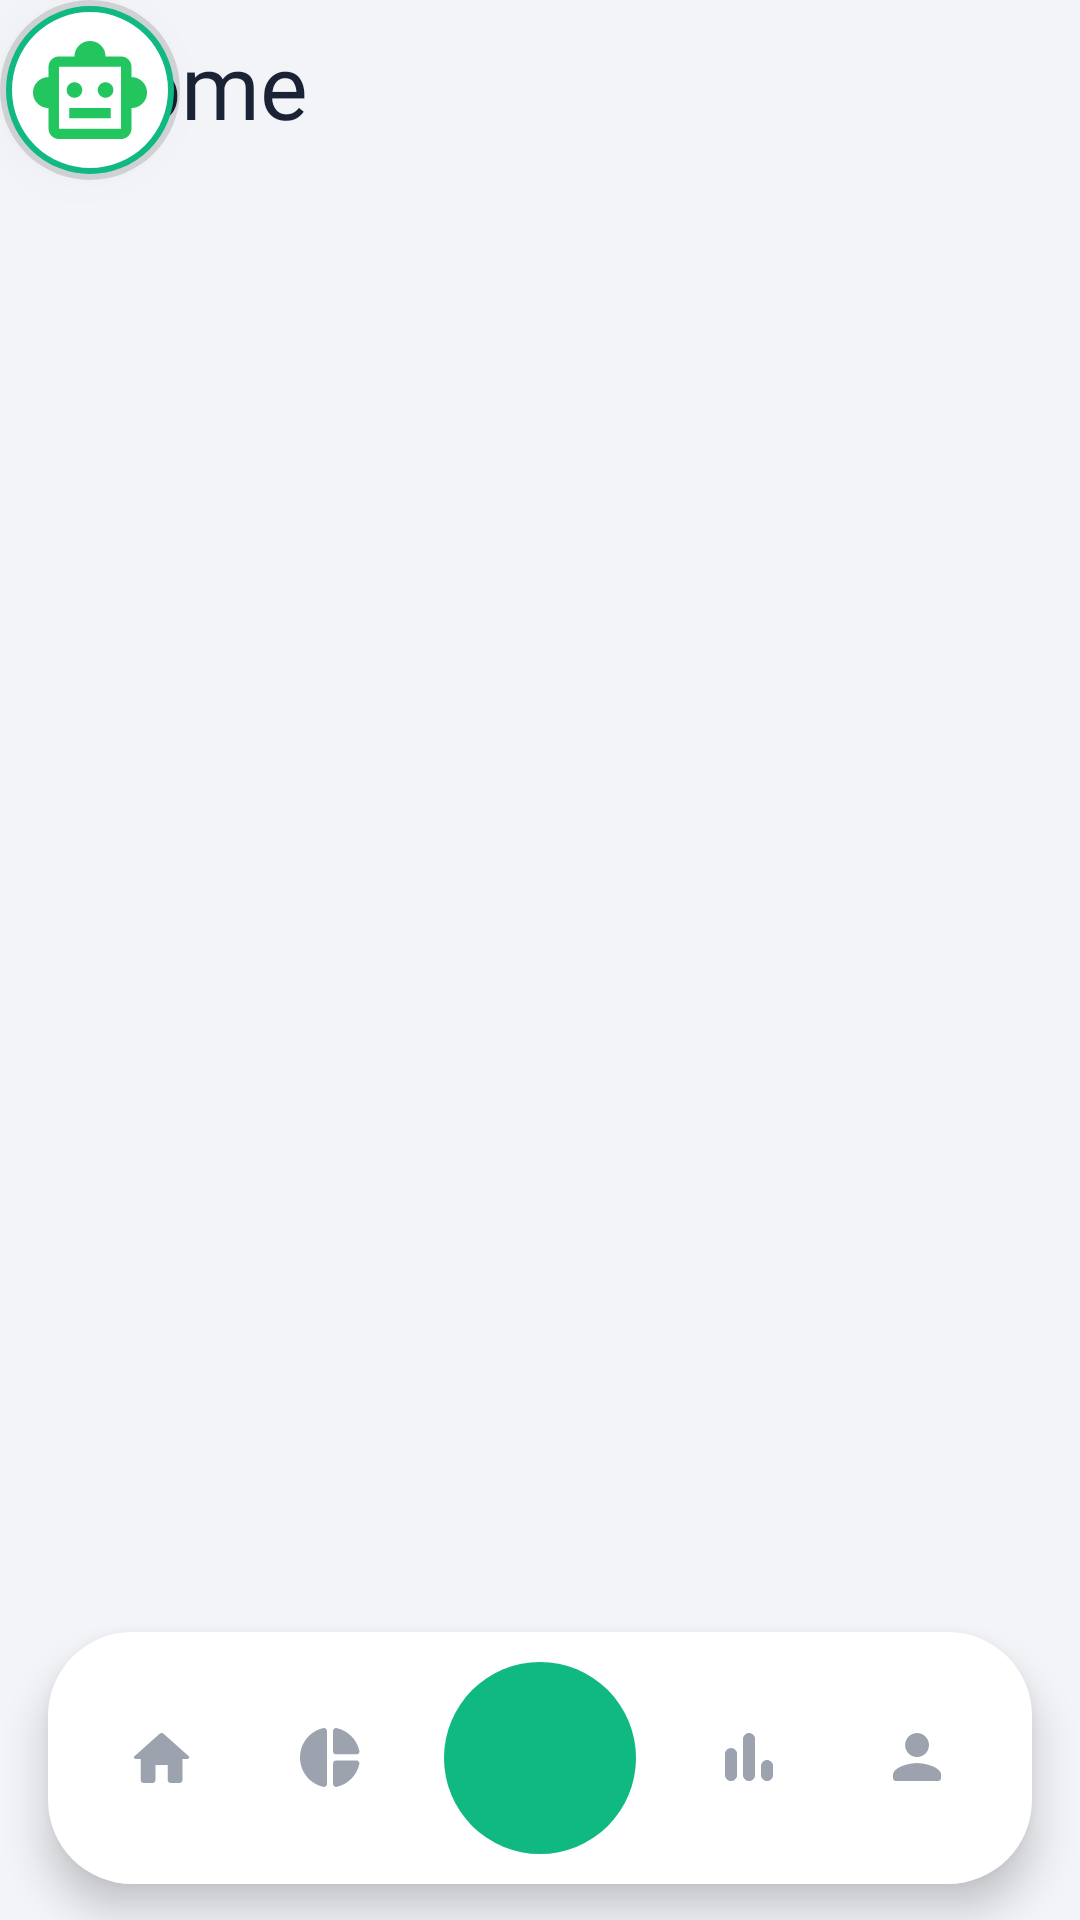

Android layout source for this screen:
<!-- AndroidManifest.xml: application theme Theme.BudgetTracker -->
<!-- res/layout/activity_main.xml -->
<?xml version="1.0" encoding="utf-8"?>
<RelativeLayout xmlns:android="http://schemas.android.com/apk/res/android"
    xmlns:app="http://schemas.android.com/apk/res-auto"
    xmlns:tools="http://schemas.android.com/tools"
    android:id="@+id/main"
    android:layout_width="match_parent"
    android:layout_height="match_parent"
    android:background="#F2F4F8"
    android:clipChildren="false"
    android:clipToPadding="false"
    tools:context=".MainActivity">

    
    <RelativeLayout
        android:id="@+id/header"
        android:layout_width="match_parent"
        android:layout_height="wrap_content"
        android:layout_alignParentTop="true"
        android:layout_marginHorizontal="22dp"
        android:layout_marginTop="8dp">

        <TextView
            android:id="@+id/header_txt"
            android:layout_width="wrap_content"
            android:layout_height="wrap_content"
            android:fontFamily="@font/montserrat_bold"
            android:text="Home"
            android:textColor="#1A2235"
            android:textSize="30sp" />

    </RelativeLayout>

    
    <androidx.viewpager2.widget.ViewPager2
        android:id="@+id/pager"
        android:layout_below="@id/header"
        android:layout_width="match_parent"
        android:layout_height="match_parent"
        android:layout_above="@id/bottom_nav_container" />

    
    <FrameLayout
        android:id="@+id/bottom_nav_container"
        android:layout_width="match_parent"
        android:layout_height="wrap_content"
        android:layout_alignParentBottom="true"
        android:layout_marginHorizontal="16dp"
        android:layout_marginBottom="12dp"
        android:background="@drawable/bg_bottom_nav_container"
        android:elevation="8dp"
        android:clipChildren="false"
        android:clipToPadding="false">

        <include
            android:layout_width="match_parent"
            android:layout_height="84dp"
            layout="@layout/layout_custom_bottom_nav" />

    </FrameLayout>
    <include layout="@layout/layout_fab_chat" />
</RelativeLayout>
<!-- res/layout/layout_custom_bottom_nav.xml (included above) -->
<?xml version="1.0" encoding="utf-8"?>
<LinearLayout
    xmlns:android="http://schemas.android.com/apk/res/android"
    android:id="@+id/bottom_nav_root"
    android:layout_width="match_parent"
    android:layout_height="72dp"
    android:gravity="center"
    android:orientation="horizontal"
    android:paddingStart="10dp"
    android:paddingEnd="10dp">

    <ImageButton
        android:id="@+id/nav_home"
        android:layout_width="0dp"
        android:layout_height="44dp"
        android:layout_weight="1"
        android:background="@drawable/bg_nav_circle"
        android:contentDescription="Home"
        android:src="@drawable/ic_home"
        android:tint="@color/bottom_nav_icon_tint" />

    <ImageButton
        android:id="@+id/nav_history"
        android:layout_width="0dp"
        android:layout_height="44dp"
        android:layout_weight="1"
        android:background="@drawable/bg_nav_circle"
        android:contentDescription="History"
        android:src="@drawable/ic_history"
        android:tint="@color/bottom_nav_icon_tint" />

    <ImageButton
        android:id="@+id/nav_add"
        android:layout_width="64dp"
        android:layout_height="64dp"
        android:layout_marginHorizontal="10dp"
        android:background="@drawable/bg_add_green"
        android:contentDescription="Add"
        android:src="@drawable/ic_add"
        android:tint="@android:color/white" />

    <ImageButton
        android:id="@+id/nav_stats"
        android:layout_width="0dp"
        android:layout_height="44dp"
        android:layout_weight="1"
        android:background="@drawable/bg_nav_circle"
        android:contentDescription="Stats"
        android:src="@drawable/ic_bar_chart"
        android:tint="@color/bottom_nav_icon_tint" />

    <ImageButton
        android:id="@+id/nav_profile"
        android:layout_width="0dp"
        android:layout_height="44dp"
        android:layout_weight="1"
        android:background="@drawable/bg_nav_circle"
        android:contentDescription="Profile"
        android:src="@drawable/ic_user"
        android:tint="@color/bottom_nav_icon_tint" />

</LinearLayout>
<!-- res/layout/layout_fab_chat.xml (included above) -->
<?xml version="1.0" encoding="utf-8"?>
<FrameLayout xmlns:android="http://schemas.android.com/apk/res/android"
    android:id="@+id/fabFinChat"
    android:layout_width="60dp"
    android:layout_height="60dp"
    android:layout_gravity="bottom|end"
    android:layout_marginEnd="20dp"
    android:layout_marginBottom="118dp"
    android:background="@drawable/bg_chat_bubble"
    android:clickable="true"
    android:focusable="true"
    android:elevation="8dp">

    <ImageView
        android:layout_width="38dp"
        android:layout_height="38dp"
        android:layout_gravity="center"
        android:src="@drawable/ic_bot_avatar"
        android:contentDescription="AI Chat" />

</FrameLayout>
<!-- resources referenced by this layout -->
<resources>
  <!-- drawable bg_add_green (drawable) -->
  <?xml version="1.0" encoding="utf-8"?>
  <shape xmlns:android="http://schemas.android.com/apk/res/android"
      android:shape="oval">
  
      <solid android:color="#10B981" />
  
      <size
          android:width="64dp"
          android:height="64dp" />
  
  </shape>
  <!-- drawable bg_bottom_nav_container (drawable) -->
  <?xml version="1.0" encoding="utf-8"?>
  <shape xmlns:android="http://schemas.android.com/apk/res/android"
      android:shape="rectangle">
  
      <solid android:color="#FFFFFF" />
      <corners android:radius="28dp" />
  
  </shape>
  <!-- drawable bg_chat_bubble (drawable) -->
  <?xml version="1.0" encoding="utf-8"?>
  <layer-list xmlns:android="http://schemas.android.com/apk/res/android">
      
      <item>
          <shape android:shape="oval">
              <solid android:color="#22000000" />
          </shape>
      </item>
      
      <item
          android:left="2dp"
          android:top="2dp"
          android:right="2dp"
          android:bottom="2dp">
          <shape android:shape="oval">
              <solid android:color="#FFFFFF" />
              <stroke android:width="2dp" android:color="#10B981" />
          </shape>
      </item>
  </layer-list>
  <!-- drawable bg_nav_circle (drawable) -->
  <?xml version="1.0" encoding="utf-8"?>
  <ripple xmlns:android="http://schemas.android.com/apk/res/android"
      android:color="#2010B981">
      <item>
          <shape android:shape="oval">
              <solid android:color="@android:color/transparent" />
          </shape>
      </item>
  </ripple>
  <!-- drawable ic_bar_chart (drawable) -->
  <vector xmlns:android="http://schemas.android.com/apk/res/android"
      android:width="17dp"
      android:height="17dp"
      android:viewportWidth="17"
      android:viewportHeight="17">
    <path
        android:pathData="M2.016,16.031C3.094,16.031 4.031,15.094 4.031,14.016V7.031C4.031,5.906 3.094,5.016 2.016,5.016C0.938,5.016 0,5.906 0,7.031V14.016C0,15.094 0.938,16.031 2.016,16.031ZM12,11.016V14.016C12,15.094 12.938,16.031 14.016,16.031C15.094,16.031 16.031,15.094 16.031,14.016V11.016C16.031,9.938 15.094,9 14.016,9C12.938,9 12,9.938 12,11.016ZM8.016,16.031C9.094,16.031 10.031,15.094 10.031,14.016V2.016C10.031,0.938 9.094,0 8.016,0C6.938,0 6,0.938 6,2.016V14.016C6,15.094 6.938,16.031 8.016,16.031Z"
        android:fillColor="#9CA3AF"/>
  </vector>
  <!-- drawable ic_home (drawable) -->
  <vector xmlns:android="http://schemas.android.com/apk/res/android"
      android:width="19dp"
      android:height="17dp"
      android:viewportWidth="19"
      android:viewportHeight="17">
    <path
        android:pathData="M7.186,15.621V10.652H11.217V15.621C11.217,16.184 11.639,16.652 12.201,16.652H15.201C15.764,16.652 16.186,16.184 16.186,15.621V8.637H17.92C18.342,8.637 18.576,8.074 18.248,7.746L9.858,0.246C9.483,-0.082 8.92,-0.082 8.545,0.246L0.155,7.746C-0.174,8.074 0.061,8.637 0.483,8.637H2.217V15.621C2.217,16.184 2.639,16.652 3.201,16.652H6.201C6.764,16.652 7.186,16.184 7.186,15.621Z"
        android:fillColor="#9CA3AF"/>
  </vector>
  <!-- drawable ic_user (drawable) -->
  <vector xmlns:android="http://schemas.android.com/apk/res/android"
      android:width="17dp"
      android:height="17dp"
      android:viewportWidth="17"
      android:viewportHeight="17">
    <path
        android:pathData="M8.016,8.016C10.219,8.016 12,6.234 12,4.031C12,1.828 10.219,0 8.016,0C5.813,0 4.031,1.828 4.031,4.031C4.031,6.234 5.813,8.016 8.016,8.016ZM8.016,10.031C5.344,10.031 0,11.344 0,14.016V15C0,15.563 0.469,16.031 1.031,16.031H15C15.563,16.031 16.031,15.563 16.031,15V14.016C16.031,11.344 10.688,10.031 8.016,10.031Z"
        android:fillColor="#9CA3AF"/>
  </vector>
  <style name="Theme.BudgetTracker" parent="Base.Theme.BudgetTracker" />
  <style name="Base.Theme.BudgetTracker" parent="Theme.Material3.DayNight.NoActionBar">
          
          
      </style>
</resources>
